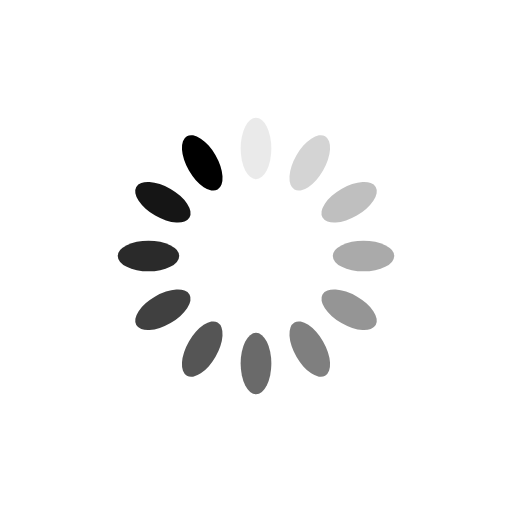
t = 0.00 s
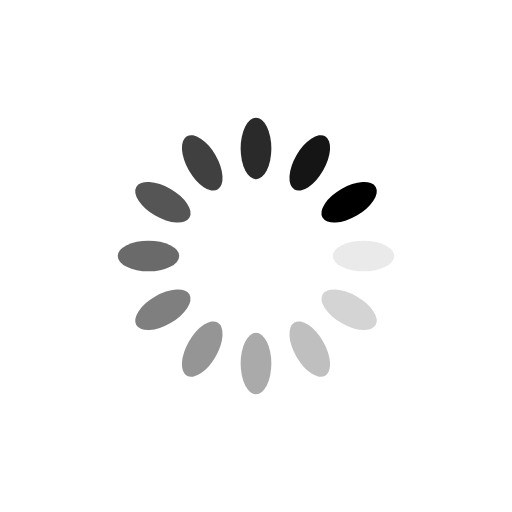
t = 0.25 s
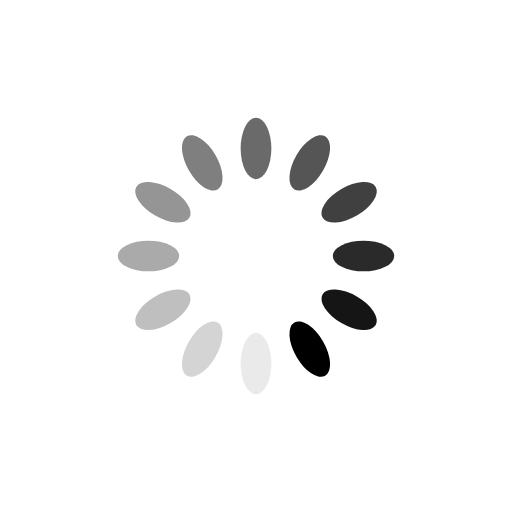
t = 0.50 s
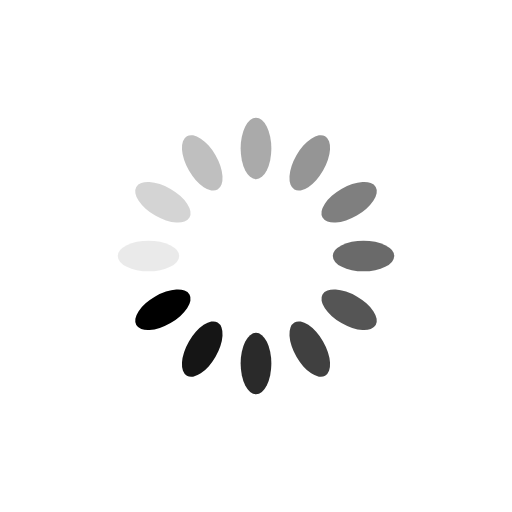
t = 0.75 s

The animated SVG that drew these frames (rendered in a browser with its animation timeline set to each time). Animation: 12 SMIL elements (animate=12); one cycle of 1.00 s, repeats indefinitely.

<?xml version="1.0" encoding="utf-8"?>
<svg xmlns="http://www.w3.org/2000/svg" xmlns:xlink="http://www.w3.org/1999/xlink" style="margin: auto; background: none; display: block; shape-rendering: auto;" width="200px" height="200px" viewBox="0 0 100 100" preserveAspectRatio="xMidYMid">
<g transform="rotate(0 50 50)">
  <rect x="47" y="23" rx="3" ry="6" width="6" height="12" fill="#000000">
    <animate attributeName="opacity" values="1;0" keyTimes="0;1" dur="1s" begin="-0.9166666666666666s" repeatCount="indefinite"></animate>
  </rect>
</g><g transform="rotate(30 50 50)">
  <rect x="47" y="23" rx="3" ry="6" width="6" height="12" fill="#000000">
    <animate attributeName="opacity" values="1;0" keyTimes="0;1" dur="1s" begin="-0.8333333333333334s" repeatCount="indefinite"></animate>
  </rect>
</g><g transform="rotate(60 50 50)">
  <rect x="47" y="23" rx="3" ry="6" width="6" height="12" fill="#000000">
    <animate attributeName="opacity" values="1;0" keyTimes="0;1" dur="1s" begin="-0.75s" repeatCount="indefinite"></animate>
  </rect>
</g><g transform="rotate(90 50 50)">
  <rect x="47" y="23" rx="3" ry="6" width="6" height="12" fill="#000000">
    <animate attributeName="opacity" values="1;0" keyTimes="0;1" dur="1s" begin="-0.6666666666666666s" repeatCount="indefinite"></animate>
  </rect>
</g><g transform="rotate(120 50 50)">
  <rect x="47" y="23" rx="3" ry="6" width="6" height="12" fill="#000000">
    <animate attributeName="opacity" values="1;0" keyTimes="0;1" dur="1s" begin="-0.5833333333333334s" repeatCount="indefinite"></animate>
  </rect>
</g><g transform="rotate(150 50 50)">
  <rect x="47" y="23" rx="3" ry="6" width="6" height="12" fill="#000000">
    <animate attributeName="opacity" values="1;0" keyTimes="0;1" dur="1s" begin="-0.5s" repeatCount="indefinite"></animate>
  </rect>
</g><g transform="rotate(180 50 50)">
  <rect x="47" y="23" rx="3" ry="6" width="6" height="12" fill="#000000">
    <animate attributeName="opacity" values="1;0" keyTimes="0;1" dur="1s" begin="-0.4166666666666667s" repeatCount="indefinite"></animate>
  </rect>
</g><g transform="rotate(210 50 50)">
  <rect x="47" y="23" rx="3" ry="6" width="6" height="12" fill="#000000">
    <animate attributeName="opacity" values="1;0" keyTimes="0;1" dur="1s" begin="-0.3333333333333333s" repeatCount="indefinite"></animate>
  </rect>
</g><g transform="rotate(240 50 50)">
  <rect x="47" y="23" rx="3" ry="6" width="6" height="12" fill="#000000">
    <animate attributeName="opacity" values="1;0" keyTimes="0;1" dur="1s" begin="-0.25s" repeatCount="indefinite"></animate>
  </rect>
</g><g transform="rotate(270 50 50)">
  <rect x="47" y="23" rx="3" ry="6" width="6" height="12" fill="#000000">
    <animate attributeName="opacity" values="1;0" keyTimes="0;1" dur="1s" begin="-0.16666666666666666s" repeatCount="indefinite"></animate>
  </rect>
</g><g transform="rotate(300 50 50)">
  <rect x="47" y="23" rx="3" ry="6" width="6" height="12" fill="#000000">
    <animate attributeName="opacity" values="1;0" keyTimes="0;1" dur="1s" begin="-0.08333333333333333s" repeatCount="indefinite"></animate>
  </rect>
</g><g transform="rotate(330 50 50)">
  <rect x="47" y="23" rx="3" ry="6" width="6" height="12" fill="#000000">
    <animate attributeName="opacity" values="1;0" keyTimes="0;1" dur="1s" begin="0s" repeatCount="indefinite"></animate>
  </rect>
</g>
<!-- [ldio] generated by https://loading.io/ --></svg>
